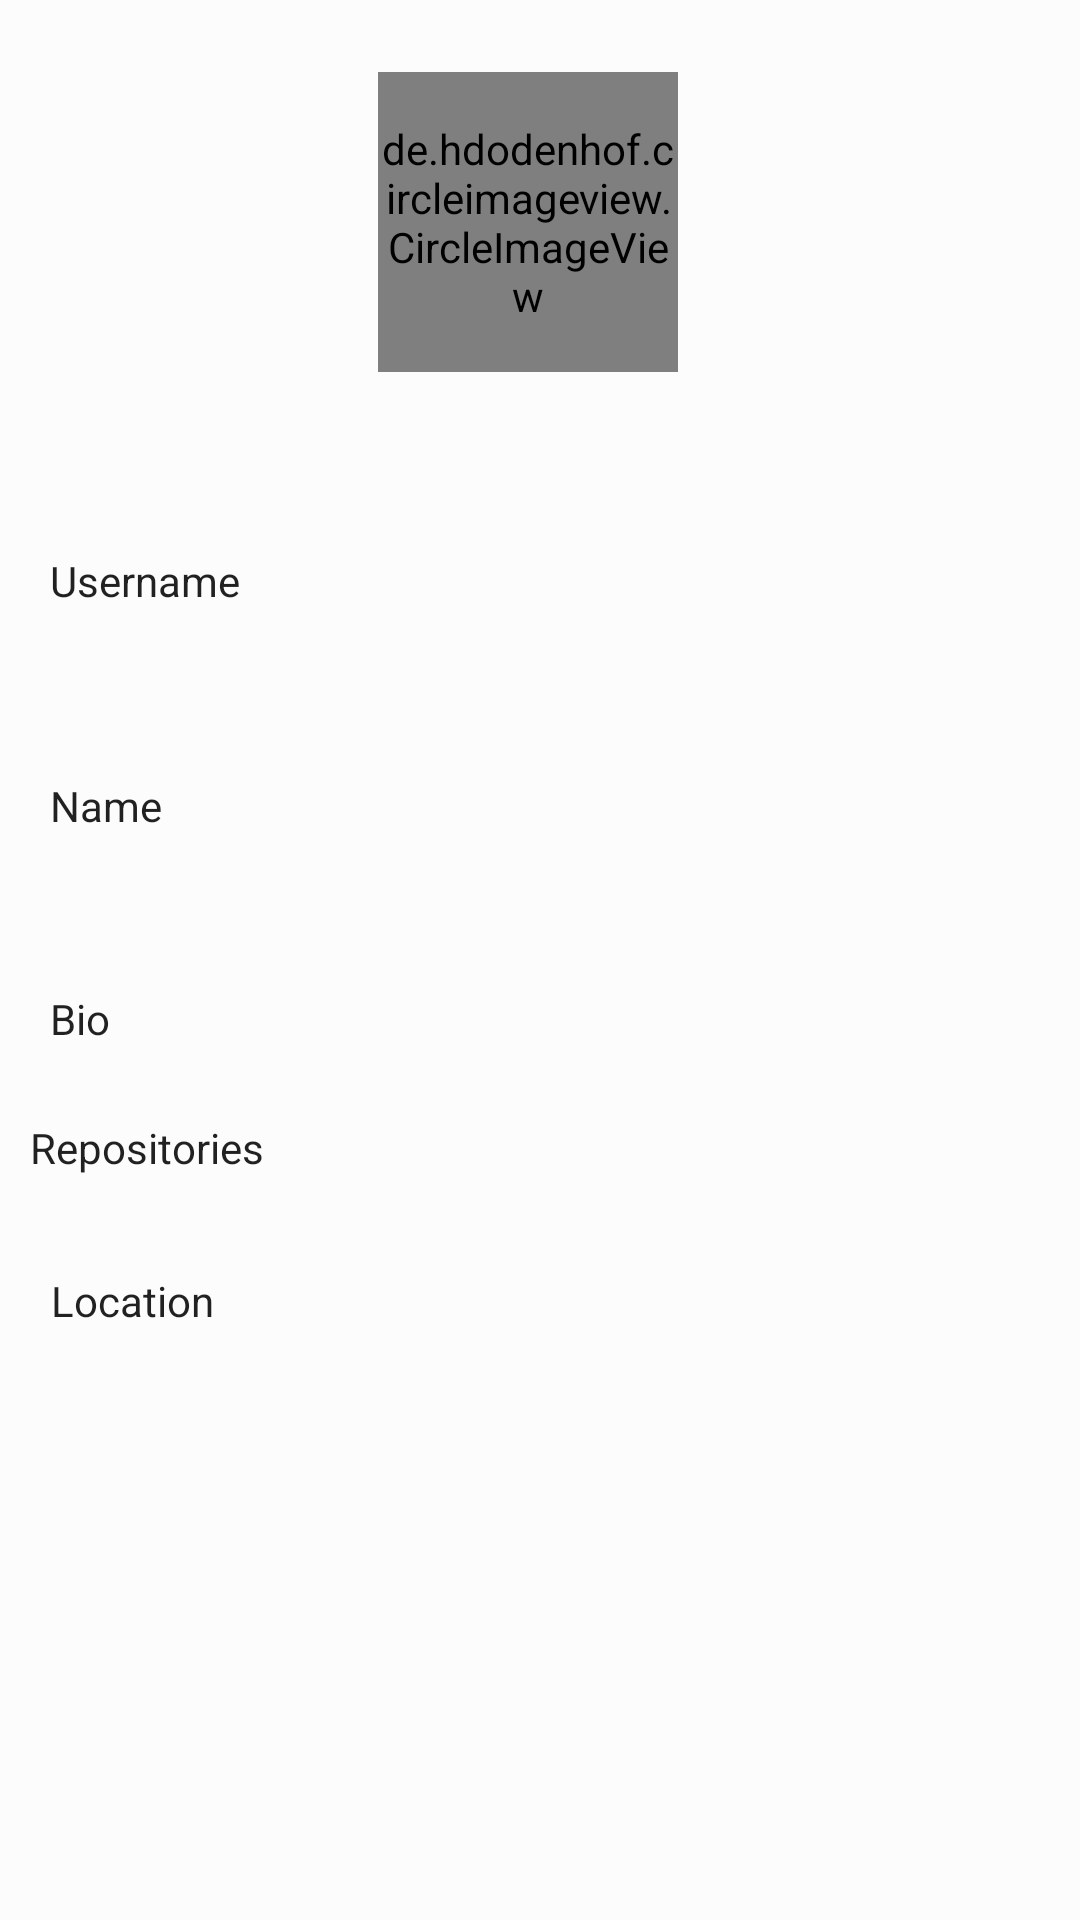

Android layout source for this screen:
<!-- AndroidManifest.xml: application theme AppTheme -->
<!-- res/layout/profile_fragment_layout.xml -->
<?xml version="1.0" encoding="utf-8"?>
<androidx.constraintlayout.widget.ConstraintLayout xmlns:android="http://schemas.android.com/apk/res/android"
    xmlns:app="http://schemas.android.com/apk/res-auto"
    xmlns:tools="http://schemas.android.com/tools"
    android:id="@+id/profile_layout"
    android:layout_width="match_parent"
    android:layout_height="match_parent"
    android:background="@android:drawable/screen_background_light_transparent">


    <de.hdodenhof.circleimageview.CircleImageView
        android:id="@+id/avatar"
        android:layout_width="100dp"
        android:layout_height="100dp"
        android:layout_marginTop="24dp"
        android:background="@mipmap/ic_launcher_round"
        app:layout_constraintEnd_toEndOf="parent"
        app:layout_constraintHorizontal_bias="0.485"
        app:layout_constraintStart_toStartOf="parent"
        app:layout_constraintTop_toTopOf="parent" />

    <TextView
        android:id="@+id/username"
        android:layout_width="79dp"
        android:layout_height="22dp"
        app:layout_constraintBottom_toBottomOf="@+id/usernameItem"
        app:layout_constraintHorizontal_bias="0.583"
        app:layout_constraintLeft_toLeftOf="parent"
        app:layout_constraintRight_toRightOf="parent"
        app:layout_constraintStart_toStartOf="@+id/avatar"
        app:layout_constraintTop_toTopOf="@+id/usernameItem"
        app:layout_constraintVertical_bias="0.0" />

    <TextView
        android:id="@+id/name"
        android:layout_width="wrap_content"
        android:layout_height="wrap_content"
        app:layout_constraintBottom_toBottomOf="@+id/nameItem"
        app:layout_constraintEnd_toEndOf="@+id/username"
        app:layout_constraintHorizontal_bias="0.0"
        app:layout_constraintStart_toStartOf="@+id/username"
        app:layout_constraintTop_toTopOf="@+id/nameItem"
        app:layout_constraintVertical_bias="1.0" />


    <TextView
        android:id="@+id/bio"
        android:layout_width="0dp"
        android:layout_height="wrap_content"
        android:layout_marginLeft="30dp"
        app:layout_constraintBottom_toBottomOf="parent"
        app:layout_constraintEnd_toEndOf="parent"
        app:layout_constraintHorizontal_bias="0.0"
        app:layout_constraintStart_toEndOf="@+id/bioItem"
        app:layout_constraintTop_toTopOf="@+id/bioItem"
        app:layout_constraintVertical_bias="0.0" />

    <TextView
        android:id="@+id/bioItem"
        style="@style/CardView.Dark"
        android:layout_width="wrap_content"
        android:layout_height="wrap_content"
        android:layout_marginTop="52dp"
        android:text="@string/bioItem"
        app:layout_constraintEnd_toEndOf="@+id/nameItem"
        app:layout_constraintHorizontal_bias="0.0"
        app:layout_constraintStart_toStartOf="@+id/nameItem"
        app:layout_constraintTop_toBottomOf="@+id/nameItem" />

    <TextView
        android:id="@+id/repoCount"
        android:layout_width="64dp"
        android:layout_height="17dp"
        app:layout_constraintBottom_toBottomOf="@+id/repoCountItem"
        app:layout_constraintEnd_toEndOf="@+id/bio"
        app:layout_constraintHorizontal_bias="0.182"
        app:layout_constraintStart_toStartOf="@+id/avatar"
        app:layout_constraintTop_toTopOf="@+id/repoCountItem"
        app:layout_constraintVertical_bias="1.0" />

    <TextView
        android:id="@+id/usernameItem"
        style="@style/CardView.Dark"
        android:layout_width="wrap_content"
        android:layout_height="wrap_content"
        android:layout_marginTop="184dp"
        android:text="@string/usernameItem"
        app:layout_constraintEnd_toStartOf="@+id/avatar"
        app:layout_constraintHorizontal_bias="0.267"
        app:layout_constraintStart_toStartOf="parent"
        app:layout_constraintTop_toTopOf="parent" />

    <TextView
        android:id="@+id/nameItem"
        style="@style/CardView.Dark"
        android:layout_width="wrap_content"
        android:layout_height="wrap_content"
        android:layout_marginTop="56dp"
        android:text="@string/nameItem"
        app:layout_constraintEnd_toEndOf="@+id/usernameItem"
        app:layout_constraintHorizontal_bias="0.0"
        app:layout_constraintStart_toStartOf="@+id/usernameItem"
        app:layout_constraintTop_toBottomOf="@+id/usernameItem" />


    <TextView
        android:id="@+id/repoCountItem"
        style="@style/CardView.Dark"
        android:layout_width="wrap_content"
        android:layout_height="wrap_content"
        android:layout_marginTop="24dp"
        android:text="@string/repoCountItem"
        app:layout_constraintEnd_toEndOf="@+id/bioItem"
        app:layout_constraintHorizontal_bias="0.118"
        app:layout_constraintStart_toStartOf="@+id/bioItem"
        app:layout_constraintTop_toBottomOf="@+id/bio" />

    <TextView
        android:id="@+id/locationItem"
        style="@style/CardView.Dark"
        android:layout_width="wrap_content"
        android:layout_height="wrap_content"
        android:layout_marginTop="32dp"
        android:text="@string/locationItem"
        app:layout_constraintEnd_toEndOf="@+id/repoCountItem"
        app:layout_constraintHorizontal_bias="0.291"
        app:layout_constraintStart_toStartOf="@+id/repoCountItem"
        app:layout_constraintTop_toBottomOf="@+id/repoCount" />

    <TextView
        android:id="@+id/location"
        android:layout_width="wrap_content"
        android:layout_height="wrap_content"
        app:layout_constraintStart_toStartOf="@+id/repoCount"
        app:layout_constraintTop_toTopOf="@+id/locationItem" />

</androidx.constraintlayout.widget.ConstraintLayout>
<!-- resources referenced by this layout -->
<resources>
  <string name="bioItem">Bio</string>
  <string name="locationItem">Location</string>
  <string name="nameItem">Name</string>
  <string name="repoCountItem">Repositories</string>
  <string name="usernameItem">Username</string>
  <style name="AppTheme" parent="Theme.AppCompat.Light.DarkActionBar">
          
          <item name="colorPrimary">@color/colorPrimary</item>
          <item name="colorPrimaryDark">@color/colorPrimaryDark</item>
          <item name="colorAccent">@color/colorAccent</item>
      </style>
  <color name="colorPrimary">#008577</color>
  <color name="colorPrimaryDark">#00574B</color>
  <color name="colorAccent">#D81B60</color>
</resources>
